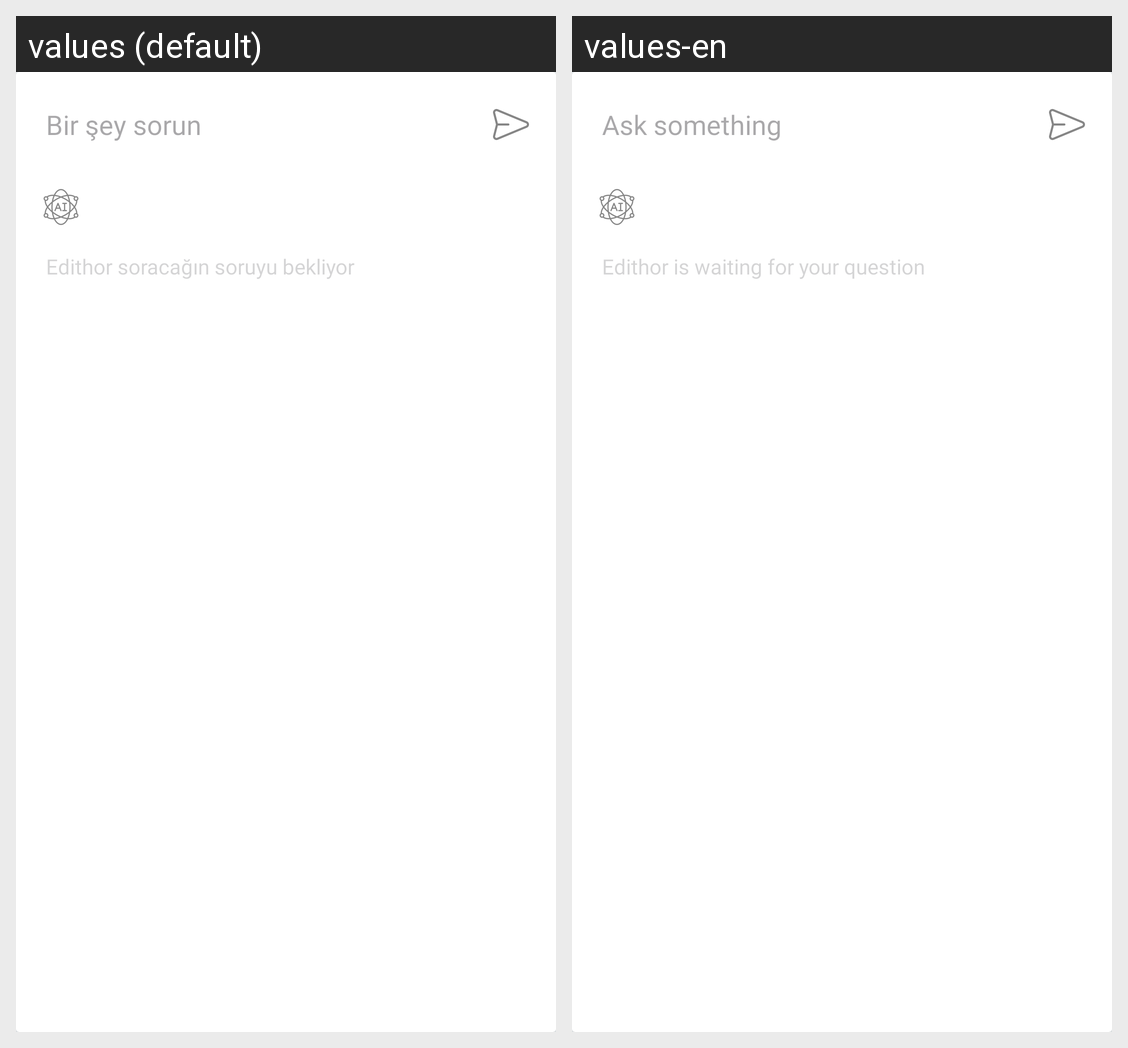

The same Android screen rendered under two of its app's locales, left to right. List the strings drawn on it with the default value and each locale's translation.
Android screen res/layout/custom_gpt_ask_layout.xml rendered under 2 locales, left to right: values (default), values-en. Device: Nexus 5 (rendered at 1080×1920; each locale shown at half size, 540×960, under a caption strip naming it); theme LightTheme.EdithorMobile.
Strings drawn on this screen, with the default value and each locale's value (text and hints the layout hard-codes, and strings that could not be matched under every locale, appear in the picture but are not listed):

bir_sey_sorun
  values: Bir şey sorun
  values-en: Ask something

edithor_soruyu_bekliyor
  values: Edithor soracağın soruyu bekliyor
  values-en: Edithor is waiting for your question
